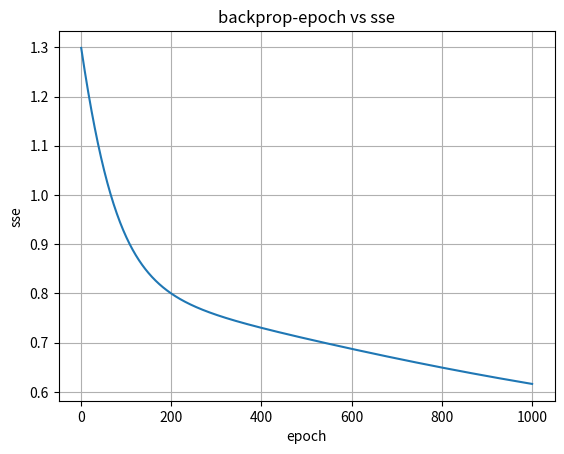

Here is the Python script that generated this plot:
import math
import matplotlib.pyplot as plt
def sigmoid(x):
    return 1 / (1 + math.exp(-x))

def forward(a, b, v11, v12, v21, v22, w1, w2):
    h1 = sigmoid(a*v11 + b*v21)
    h2 = sigmoid(a*v12 + b*v22)
    o = sigmoid(h1*w1 + h2*w2)
    return h1, h2, o
def backprop(a, b, t, h1, h2, o,v11, v12, v21, v22, w1, w2, lr):
    eo = t - o
    d_o = eo * o * (1 - o)
    d_h1 = d_o * w1 * h1 * (1 - h1)
    d_h2 = d_o * w2 * h2 * (1 - h2)
    w1 = w1 + lr * d_o * h1
    w2 = w2 + lr * d_o * h2
    v11 = v11 + lr * d_h1 * a
    v21 = v21 + lr * d_h1 * b
    v12 = v12 + lr * d_h2 * a
    v22 = v22 + lr * d_h2 * b
    return v11, v12, v21, v22, w1, w2
def calc_sse(x, t, v11, v12, v21, v22, w1, w2):
    sse = 0
    for i in range(len(x)):
        a, b = x[i]
        h1, h2, o = forward(a, b,v11, v12, v21, v22,w1, w2)
        e = t[i] - o
        sse += e**2
    return sse
def train(x, t, v11, v12, v21, v22, w1, w2, lr):
    errs = []
    for ep in range(1, 1001):
        for i in range(len(x)):
            a, b = x[i]
            h1, h2, o = forward(a, b,v11, v12, v21, v22,w1, w2)
            v11, v12, v21, v22, w1, w2 = backprop(a, b, t[i],h1, h2, o,v11, v12, v21, v22,w1, w2,lr)
        sse = calc_sse(x, t,v11, v12, v21, v22,w1, w2)
        errs.append(sse)
        if sse <= 0.002:
            break
    return v11, v12, v21, v22, w1, w2, ep, errs
x = [[0, 0],[0, 1],[1, 0],[1, 1]]
t = [0, 0, 0, 1]
v11 = 0.5
v12 = -0.5
v21 = 0.5
v22 = -0.5
w1 = 0.5
w2 = 0.5
lr = 0.05
v11, v12, v21, v22, w1, w2, ep, errs = train(x, t,v11, v12, v21, v22,w1, w2,lr)
print("no of epochs:", ep)
print("final wts:")
print("v11 =", v11)
print("v12 =", v12)
print("v21 =", v21)
print("v22 =", v22)
print("w1  =", w1)
print("w2  =", w2)
print("AND:")
for i in range(len(x)):
    a, b = x[i]
    h1, h2, o = forward(a, b,v11, v12, v21, v22,w1, w2)
    y = 1 if o >= 0.5 else 0
    print(a, b,"->",round(o, 4),"->",y)
plt.plot(range(1, ep + 1),errs)
plt.xlabel("epoch")
plt.ylabel("sse")
plt.title("backprop-epoch vs sse")
plt.grid()
plt.show()
